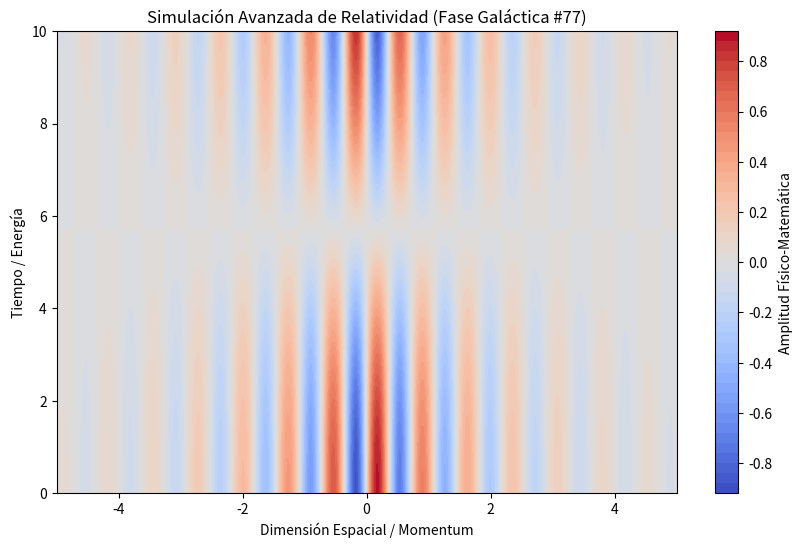

This chart was generated by the following Python code:
%matplotlib inline
# Simulación Galáctica: Relatividad - Variante 77
import numpy as np
import matplotlib.pyplot as plt

# Parámetros Físicos Aleatorios
param_1 = 8.641
param_2 = 0.276
param_3 = 0.628

t = np.linspace(0, 10, 500)
x = np.linspace(-5, 5, 500)
X, T = np.meshgrid(x, t)

# Ecuación Base (Avanzada)
Z = np.sin(X * param_1) * np.cos(T * param_2) * np.exp(-np.abs(X) * param_3)

plt.figure(figsize=(10, 6))
plt.contourf(X, T, Z, 50, cmap='coolwarm')
plt.colorbar(label='Amplitud Físico-Matemática')
plt.title(r'Simulación Avanzada de Relatividad (Fase Galáctica #77)')
plt.xlabel('Dimensión Espacial / Momentum')
plt.ylabel('Tiempo / Energía')
plt.show()
